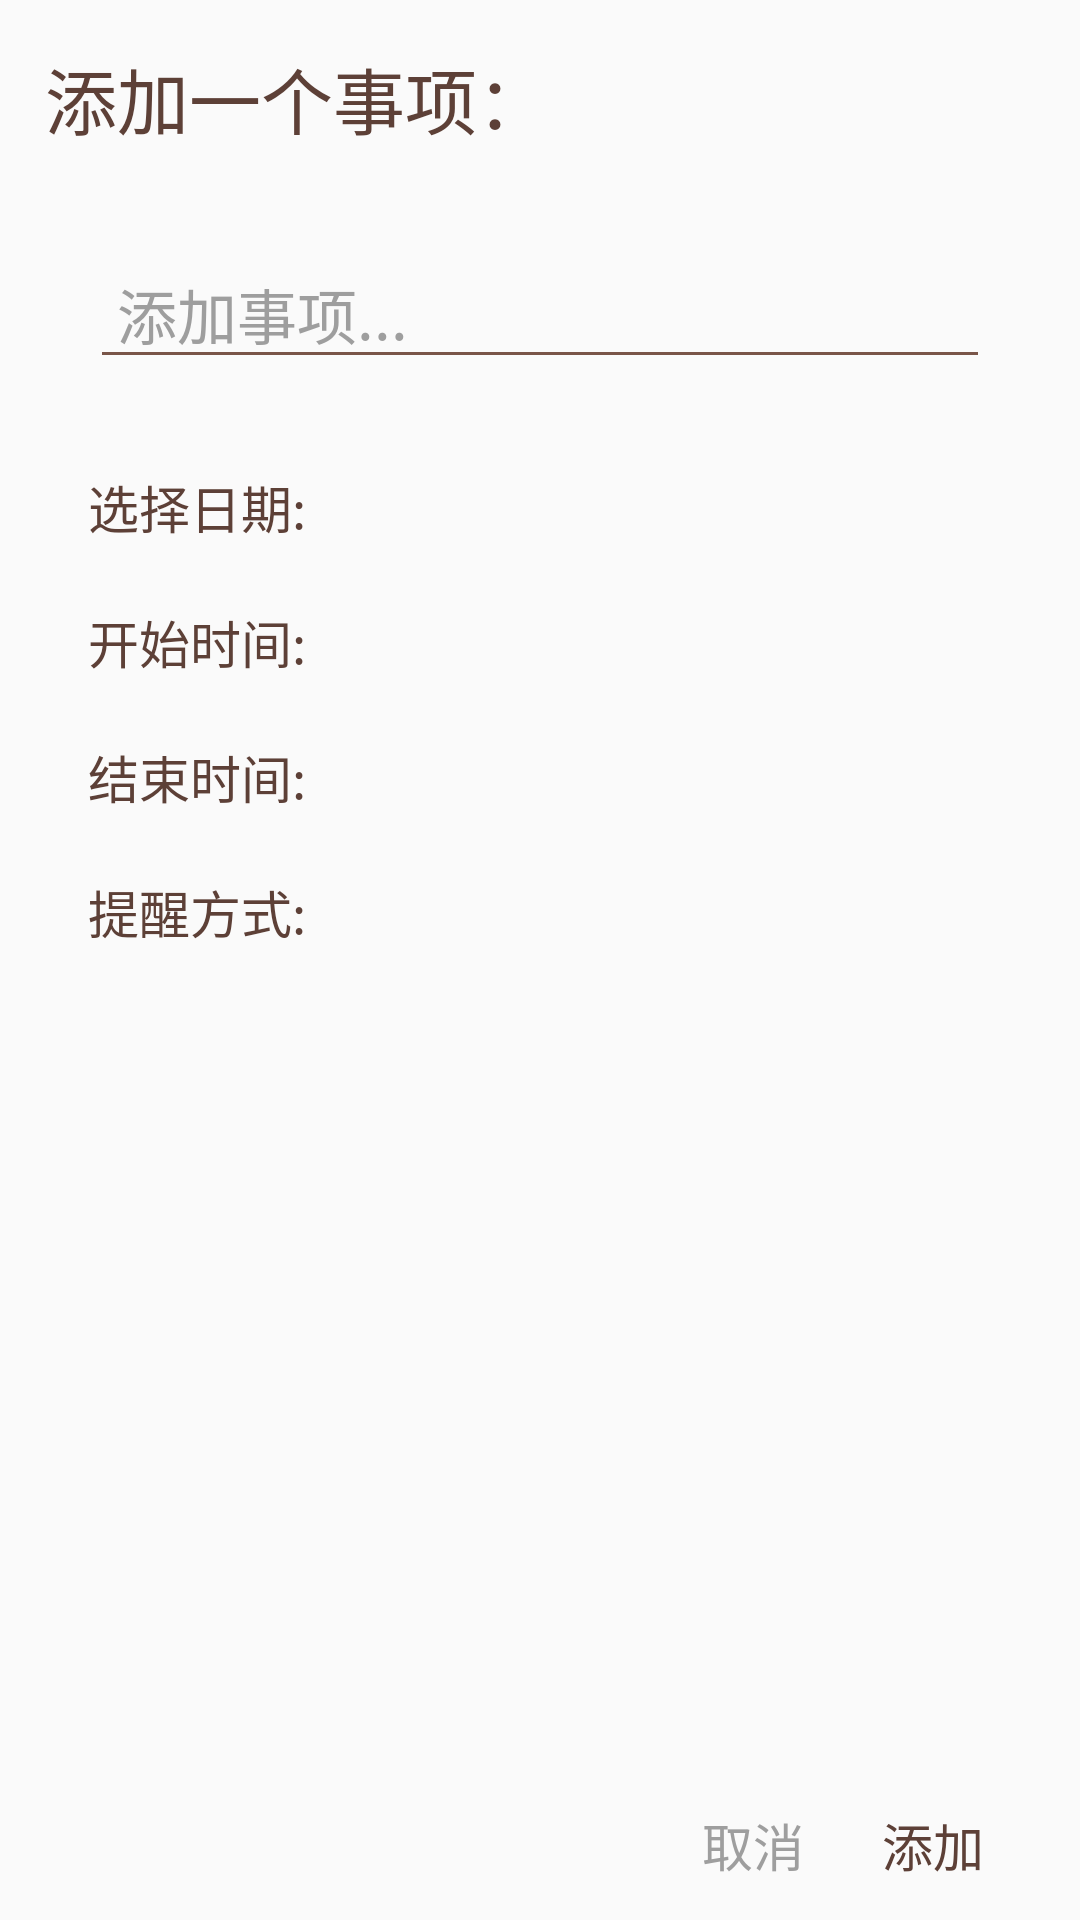

This screen was rendered from an Android layout file. Write that file and the resources it references.
<!-- AndroidManifest.xml: application theme AppTheme -->
<!-- res/layout/add_event.xml -->
<?xml version="1.0" encoding="utf-8"?>
<RelativeLayout
    xmlns:android="http://schemas.android.com/apk/res/android"
    android:id="@+id/activity_add_event"
    android:layout_width="match_parent"
    android:layout_height="400dp"
    android:layout_gravity="bottom"
    android:transitionName="transition_morph_view_add">

    <TextView
        android:layout_width="wrap_content"
        android:layout_height="wrap_content"
        android:layout_alignParentStart="true"
        android:layout_alignParentTop="true"
        android:layout_marginStart="15dp"
        android:layout_marginTop="15dp"
        android:text="@string/add_event_title"
        android:textColor="@color/brown700"
        android:textSize="24sp" />

    <LinearLayout
        android:layout_width="match_parent"
        android:layout_height="wrap_content"
        android:layout_centerHorizontal="true"
        android:layout_marginTop="80dp"
        android:orientation="vertical"
        android:id="@+id/ll_add">

        <EditText
            android:id="@+id/edt_event"
            android:layout_width="match_parent"
            android:layout_height="wrap_content"
            android:layout_marginEnd="30dp"
            android:layout_marginStart="30dp"
            android:hint="@string/add_event_hint"
            android:textSize="20sp"
            android:textColor="@color/brown700"
            android:textColorHint="@color/grey500"
            android:theme="@style/MyEditText" />

        <LinearLayout
            android:layout_width="match_parent"
            android:layout_height="wrap_content"
            android:layout_marginEnd="20dp"
            android:layout_marginStart="20dp"
            android:layout_marginTop="30dp"
            android:gravity="center_vertical"
            android:orientation="horizontal">

            <TextView
                android:layout_width="0dp"
                android:layout_height="wrap_content"
                android:layout_weight="2"
                android:gravity="center"
                android:text="@string/pick_date"
                android:textColor="@color/brown700"
                android:textSize="17sp" />

            <TextView
                android:id="@+id/tv_pick_date"
                android:layout_width="0dp"
                android:layout_height="wrap_content"
                android:layout_weight="5"
                android:gravity="center"
                android:textSize="@dimen/text_size_add"
                android:textColor="@color/grey500"/>
        </LinearLayout>

        <LinearLayout
            android:layout_width="match_parent"
            android:layout_height="wrap_content"
            android:layout_marginEnd="20dp"
            android:layout_marginStart="20dp"
            android:layout_marginTop="20dp"
            android:gravity="center_vertical"
            android:orientation="horizontal">

            <TextView
                android:layout_width="0dp"
                android:layout_height="wrap_content"
                android:layout_weight="2"
                android:gravity="center"
                android:text="@string/pick_time_start"
                android:textColor="@color/brown700"
                android:textSize="17sp" />

            <TextView
                android:id="@+id/tv_pick_time_start"
                android:layout_width="0dp"
                android:layout_height="wrap_content"
                android:layout_weight="5"
                android:gravity="center_horizontal"
                android:textSize="@dimen/text_size_add"
                android:textColor="@color/grey500"/>
        </LinearLayout>

        <LinearLayout
            android:layout_width="match_parent"
            android:layout_height="wrap_content"
            android:layout_marginEnd="20dp"
            android:layout_marginStart="20dp"
            android:layout_marginTop="20dp"
            android:gravity="center_vertical"
            android:orientation="horizontal">

            <TextView
                android:layout_width="0dp"
                android:layout_height="wrap_content"
                android:layout_weight="2"
                android:gravity="center"
                android:text="@string/pick_time_end"
                android:textColor="@color/brown700"
                android:textSize="17sp" />

            <TextView
                android:id="@+id/tv_pick_time_end"
                android:layout_width="0dp"
                android:layout_height="wrap_content"
                android:layout_weight="5"
                android:gravity="center_horizontal"
                android:textSize="@dimen/text_size_add"
                android:textColor="@color/grey500"/>
        </LinearLayout>

        <LinearLayout
            android:layout_width="match_parent"
            android:layout_height="wrap_content"
            android:layout_marginEnd="20dp"
            android:layout_marginStart="20dp"
            android:layout_marginTop="20dp"
            android:gravity="center_vertical"
            android:orientation="horizontal">

            <TextView
                android:layout_width="0dp"
                android:layout_height="wrap_content"
                android:layout_weight="2"
                android:gravity="center"
                android:text="@string/remind_pattern"
                android:textColor="@color/brown700"
                android:textSize="17sp" />

            <TextView
                android:id="@+id/tv_select_pattern"
                android:layout_width="0dp"
                android:layout_height="wrap_content"
                android:layout_weight="5"
                android:gravity="center"
                android:textSize="@dimen/text_size_add"
                android:textColor="@color/grey500"/>
        </LinearLayout>

    </LinearLayout>

    <Button
        android:id="@+id/btn_confirm_add"
        android:layout_width="60dp"
        android:layout_height="40dp"
        android:layout_marginEnd="19dp"
        android:background="@null"
        android:text="@string/confirm"
        android:textColor="@color/brown700"
        android:textSize="17sp"
        android:layout_alignParentBottom="true"
        android:layout_alignParentEnd="true"
        android:layout_marginBottom="5dp"/>

    <Button
        android:id="@+id/btn_cancel_add"
        android:layout_width="60dp"
        android:layout_height="40dp"
        android:background="@null"
        android:text="@string/cancel"
        android:textColor="@color/grey500"
        android:textSize="17sp"
        android:layout_toStartOf="@id/btn_confirm_add"
        android:layout_alignParentBottom="true"
        android:layout_marginBottom="5dp"/>

</RelativeLayout>
<!-- resources referenced by this layout -->
<resources>
  <color name="brown700">#5d4037</color>
  <color name="grey500">#9e9e9e</color>
  <dimen name="text_size_add">15sp</dimen>
  <string name="add_event_hint">" 添加事项..."</string>
  <string name="add_event_title">添加一个事项：</string>
  <string name="cancel">取消</string>
  <string name="confirm">添加</string>
  <string name="pick_date">选择日期:</string>
  <string name="pick_time_end">结束时间:</string>
  <string name="pick_time_start">开始时间:</string>
  <string name="remind_pattern">提醒方式:</string>
  <style name="MyEditText" parent="Theme.AppCompat.Light">
          <item name="colorControlNormal">@color/brown500</item>
          <item name="colorControlActivated">@color/brown500</item>
      </style>
  <style name="AppTheme" parent="Theme.AppCompat.Light.DarkActionBar">
          
          <item name="colorPrimary">@color/colorPrimary</item>
          <item name="colorPrimaryDark">@color/colorPrimaryDark</item>
          <item name="colorAccent">@color/colorAccent</item>
          <item name="android:windowTranslucentStatus">true</item>
      </style>
  <color name="brown500">#795548</color>
  <color name="colorPrimary">#3F51B5</color>
  <color name="colorPrimaryDark">#303F9F</color>
  <color name="colorAccent">#FF4081</color>
</resources>
